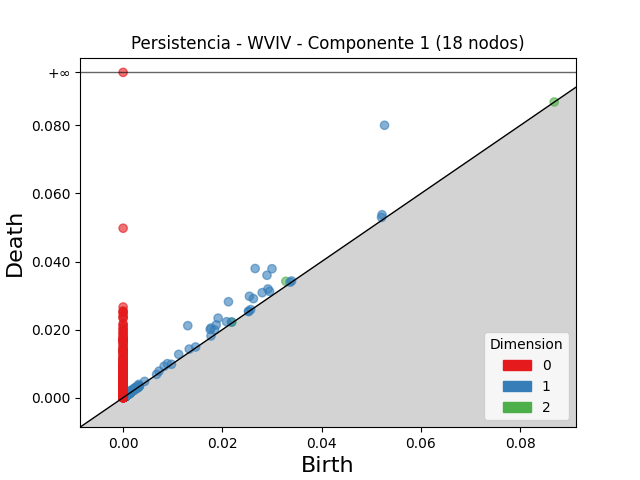

The table this chart was drawn from, first rows:
dimension, birth, death
2, 0.03279, 0.03419
2, 0.02192, 0.02219
2, 0.001142, 0.001376
2, 0.003108, 0.003288
2, 0.0008674, 0.0009935
2, 0.00102, 0.001145
2, 0.001014, 0.001132
2, 0.001259, 0.001363
2, 0.0009158, 0.00101
2, 0.001156, 0.001238
2, 0.0009299, 0.001011
2, 0.001037, 0.001117
2, 0.001062, 0.001141
2, 0.001053, 0.00113
2, 0.001042, 0.001118
2, 0.0006248, 0.0006985
2, 0.0005439, 0.0006158
2, 0.0009813, 0.001051
2, 0.0008814, 0.0009496
2, 0.0009595, 0.001027
2, 0.0009422, 0.001009
2, 0.0009525, 0.001019
2, 0.0005308, 0.0005965
2, 0.0007283, 0.0007916
2, 0.0009532, 0.001016
2, 0.001013, 0.001075
2, 0.0005894, 0.0006501
2, 0.0009365, 0.0009958
2, 0.0009575, 0.001016
2, 0.001227, 0.001284
2, 0.001362, 0.001415
2, 0.002944, 0.002997
2, 0.0008295, 0.0008797
2, 0.00102, 0.001068
2, 0.0008487, 0.000897
2, 0.0005833, 0.0006312
2, 0.0006612, 0.0007085
2, 0.0004775, 0.0005242
2, 0.000521, 0.0005664
2, 0.001027, 0.001072
2, 0.08686, 0.08691
2, 0.001043, 0.001088
2, 0.0009595, 0.001002
2, 0.001278, 0.001319
2, 0.001235, 0.001274
2, 0.0009714, 0.00101
2, 0.0009651, 0.001003
2, 0.001018, 0.001056
2, 0.0008065, 0.0008437
2, 0.001082, 0.001119
2, 0.0005775, 0.0006141
2, 0.0008108, 0.0008466
2, 0.003212, 0.003247
2, 0.000732, 0.0007651
2, 0.000768, 0.0008007
2, 0.0007633, 0.0007958
2, 0.0009505, 0.0009827
2, 0.0007968, 0.000829
2, 0.001195, 0.001227
2, 0.002092, 0.002123
... 4,986 more rows
